Run: headless pygame with SDL's dummy video driver; simulated clock (each Clock.tick advances the game by its frame time, no real sleeping); random seed 0; keys injected as events and as key.get_pressed() state; no mouse input.
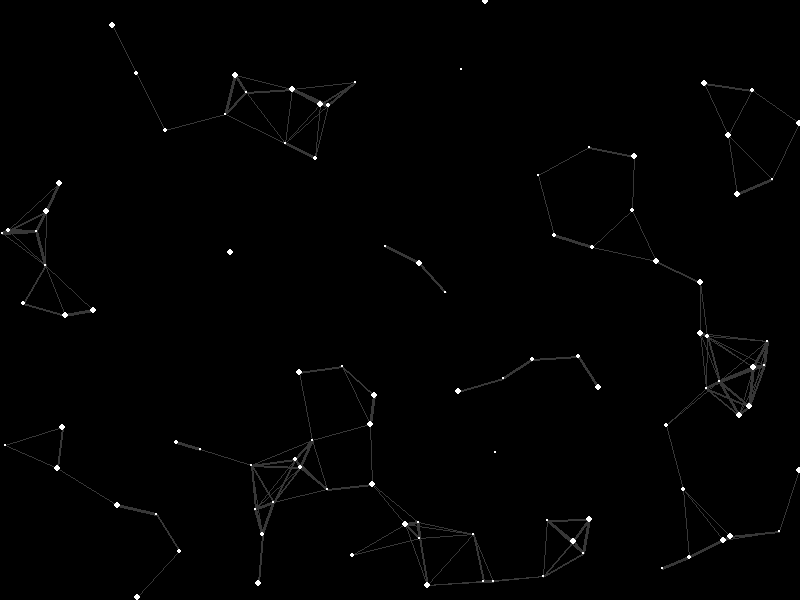
Frame 1 of 1 · flips 1–60 · no input

The pygame program that drew these frames:

import pygame
from random import random
from math import sqrt

Position = tuple[float, float]

INF = 9999999999

WHITE = (255, 255, 255)
LIGHT_GRAY = (200, 200, 200)
DARK_GRAY = (55, 55, 55)
BLACK = (0, 0, 0)

WIDTH = 800
HEIGHT = 600
FPS = 60

AMOUNT = 100
DISTANCE = 5000

class Point:
    radius: int
    x: float
    y: float
    speed_x: float
    speed_y: float

    def __init__(self, pos: Position, *, speed: tuple[float, float] = None, radius: int = None):
        self.x, self.y = pos
        self.speed_x, self.speed_y = speed or [(random()-0.5)*2, (random()-0.5)*2]
        self.radius = radius or min(3, max(1, random() * 5))

    def draw(self, WINDOW: pygame.Surface):
        pygame.draw.circle(WINDOW, WHITE, self.pos(), self.radius)

    def update(self):
        self.x += self.speed_x
        self.y += self.speed_y
        if self.x > WIDTH: self.x -= WIDTH
        if self.x < 0: self.x += WIDTH
        if self.y > HEIGHT: self.y -= HEIGHT
        if self.y < 0: self.y += HEIGHT

    def pos(self):
        return (self.x, self.y)


def get_distance(p1: Point, p2: Point, *, distance_type=None):
    available_distances = ['euclidian']
    if distance_type not in available_distances:
        distance_type = 'euclidian'
    
    if distance_type == 'euclidian':
        return sqrt((p1.x - p2.x) ** 2 + (p1.y - p2.y) ** 2)

def connect(points: list[Point], WINDOW: pygame.Surface):
    for i, x in enumerate(points):
        for y in points[i+1:]:
            pygame.draw.line(WINDOW, DARK_GRAY, x.pos(), y.pos(), min(3, int(DISTANCE/max(get_distance(x, y)**2, 1/INF))))

def main():
    pygame.init()
    WINDOW = pygame.display.set_mode((WIDTH, HEIGHT))
    CLOCK = pygame.time.Clock()
    pygame.display.set_caption("Sky")

    points = []
    for _ in range(AMOUNT):
        points.append(Point([random() * WIDTH, random() * HEIGHT]))

    running = True
    while running:
        CLOCK.tick(FPS)
        WINDOW.fill(BLACK)
        for event in pygame.event.get():
            if event.type == pygame.QUIT:
                pygame.quit()
            elif event.type == pygame.KEYDOWN:
                if event.key == pygame.K_SPACE:
                    running = False
    
        for p in points:
            p.update()

        connect(points, WINDOW)

        for p in points:
            p.draw(WINDOW)

        pygame.display.update()


if __name__ == '__main__':
    main()
